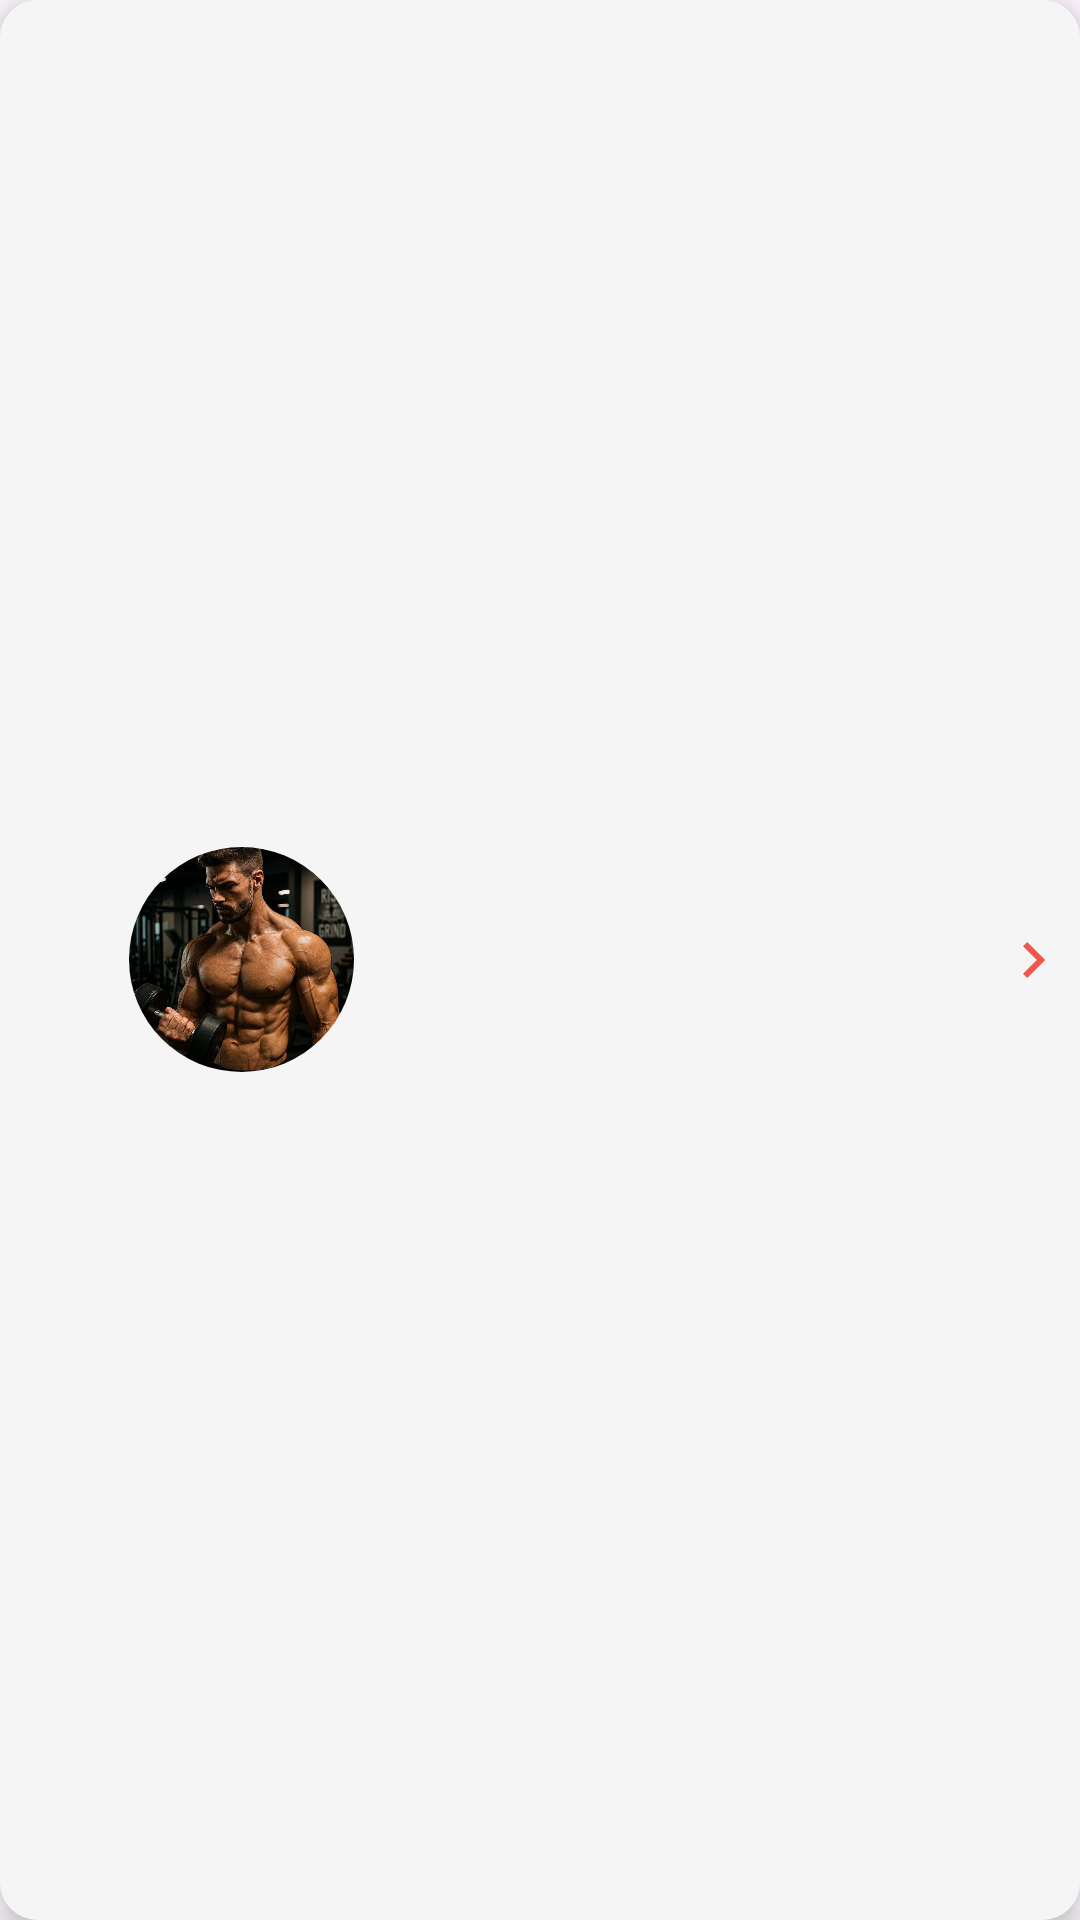

Android layout source for this screen:
<!-- AndroidManifest.xml: application theme Base.Theme.BeginnerFit -->
<!-- res/layout/workout_list_item.xml -->
<LinearLayout xmlns:android="http://schemas.android.com/apk/res/android"
    xmlns:app="http://schemas.android.com/apk/res-auto"
    android:id="@+id/workoutListItemContainer"
    style="@style/ItemContainerStyle"
    android:layout_width="match_parent"
    android:layout_height="wrap_content"
    android:padding="3dp"
    android:theme="@style/Theme.BeginnerFit">


    <TextView
        android:id="@+id/tvDayNumber"
        android:layout_width="40dp"
        android:layout_height="match_parent"
        style="@style/Day" />


    <com.google.android.material.imageview.ShapeableImageView
        android:id="@+id/ivAvatar"
        android:layout_width="75dp"
        android:layout_height="75dp"
        android:contentDescription="@string/workout_icon"
        android:scaleType="centerCrop"
        android:src="@drawable/workout_image"
        app:shapeAppearanceOverlay="@style/RoundedImage" />


    <LinearLayout
        android:layout_width="0dp"
        android:layout_height="wrap_content"
        android:layout_weight="1"
        android:elevation="5dp"
        android:gravity="center_vertical"
        android:orientation="horizontal">


        <LinearLayout
            android:layout_width="0dp"
            android:layout_height="wrap_content"
            android:layout_marginStart="12dp"
            android:layout_weight="1"
            android:orientation="vertical">

            <TextView
                android:id="@+id/tvDayName"
                style="@style/WorkListItemDayTextFuture"
                android:layout_width="wrap_content"
                android:layout_height="wrap_content" />

            <TextView
                android:id="@+id/tvWorkoutTitle"
                style="@style/WorkListItemWorkoutTextFuture"
                android:layout_width="wrap_content"
                android:layout_height="wrap_content"
                android:layout_marginTop="2dp" />

            <TextView
                android:id="@+id/tvWorkoutDate"
                style="@style/WorkListItemDateTextFuture"
                android:layout_width="wrap_content"
                android:layout_height="wrap_content"
                android:layout_marginTop="1dp" />
        </LinearLayout>

        <ImageView
            android:id="@+id/rightArrow"
            android:layout_width="wrap_content"
            android:layout_height="wrap_content"
            android:contentDescription="@string/forward_arrow"
            android:src="@drawable/outline_chevron_right_24"
             />
    </LinearLayout>
</LinearLayout>
<!-- resources referenced by this layout -->
<resources>
  <!-- drawable outline_chevron_right_24 (drawable) -->
  <vector xmlns:android="http://schemas.android.com/apk/res/android"
      android:width="24dp"
      android:height="24dp"
      android:tint="?android:attr/textColorHighlight"
      android:autoMirrored="true"
      android:viewportWidth="960"
      android:viewportHeight="960">
  
      <path
          android:fillColor="@android:color/white"
          android:pathData="M504,480L320,296L376,240L616,480L376,720L320,664L504,480Z" />
  
  </vector>
  <string name="forward_arrow">forward arrow</string>
  <string name="workout_icon">Workout icon</string>
  <style name="Day">
          <item name="android:textColor">?android:attr/textColorSecondary</item>
          <item name="android:textSize">@dimen/body</item>
          <item name="android:gravity">center</item>
      </style>
  <style name="ItemContainerStyle">
          <item name="android:background">@drawable/workout_set_card_past</item>
          <item name="android:orientation">horizontal</item>
          <item name="android:gravity">center_vertical</item>
          <item name="android:elevation">6dp</item>
          <item name="android:layout_marginHorizontal">16dp</item>
          <item name="android:layout_marginVertical">8dp</item>
          <item name="android:clipToPadding">false</item>
      </style>
  <style name="RoundedImage">
          <item name="elevation">5dp</item>
          <item name="cornerFamily">rounded</item>
          <item name="cornerSize">50%</item>
      </style>
  <style name="WorkListItemDateTextFuture">
          <item name="android:textColor">@color/FutureTextColor</item>
          <item name="android:textSize">@dimen/body</item>
          <item name="android:textStyle">normal</item>
      </style>
  <style name="WorkListItemDayTextFuture">
          <item name="android:textColor">?attr/workoutTextColorFuture</item>
          <item name="android:textSize">@dimen/body</item>
          <item name="android:textStyle">normal</item>
      </style>
  <style name="WorkListItemWorkoutTextFuture">
          <item name="android:textColor">@color/FutureTextColor</item>
          <item name="android:textSize">@dimen/subHeadingTextSize</item>
          <item name="android:textStyle">normal</item>
      </style>
  <dimen name="body">14sp</dimen>
  <!-- drawable workout_set_card_past (drawable) -->
  <?xml version="1.0" encoding="utf-8"?>
  <shape xmlns:android="http://schemas.android.com/apk/res/android">
      <solid android:color="?attr/colorAccent"/>
      <corners android:radius="12dp"/>
      <stroke android:width="1dp" android:color="?attr/colorAccent"/>
  </shape>
  <!-- drawable bg_past_day (drawable) -->
  <?xml version="1.0" encoding="utf-8"?>
  <shape xmlns:android="http://schemas.android.com/apk/res/android" android:shape="rectangle">
      <solid android:color="#EEEEEE"/>
      <stroke  android:width="1dp" android:color="@color/gray"/>
      <corners android:radius="12dp"/>
  </shape>
  <!-- drawable bg_today (drawable) -->
  <?xml version="1.0" encoding="utf-8"?>
  <shape xmlns:android="http://schemas.android.com/apk/res/android" android:shape="rectangle">
      <solid android:color="#C8E6C9"/>
      <corners android:radius="12dp"/>
  </shape>
  <color name="FutureTextColor">#C0C0C0</color>
  <dimen name="subHeadingTextSize">16sp</dimen>
  <color name="app_background">#F2F1F1</color>
  <color name="yellow">#FFD700</color>
  <color name="black">#0D0D0D</color>
  <color name="secondary_text">#888888</color>
  <color name="white">#FFFFFF</color>
  <color name="container_background">#F6F5F5</color>
  <color name="container_background_future">#F2F1F1</color>
  <color name="red_background">#F0584B</color>
  <color name="text_hint">#B0BEC5</color>
  <color name="gray">#AAAAAA</color>
</resources>
